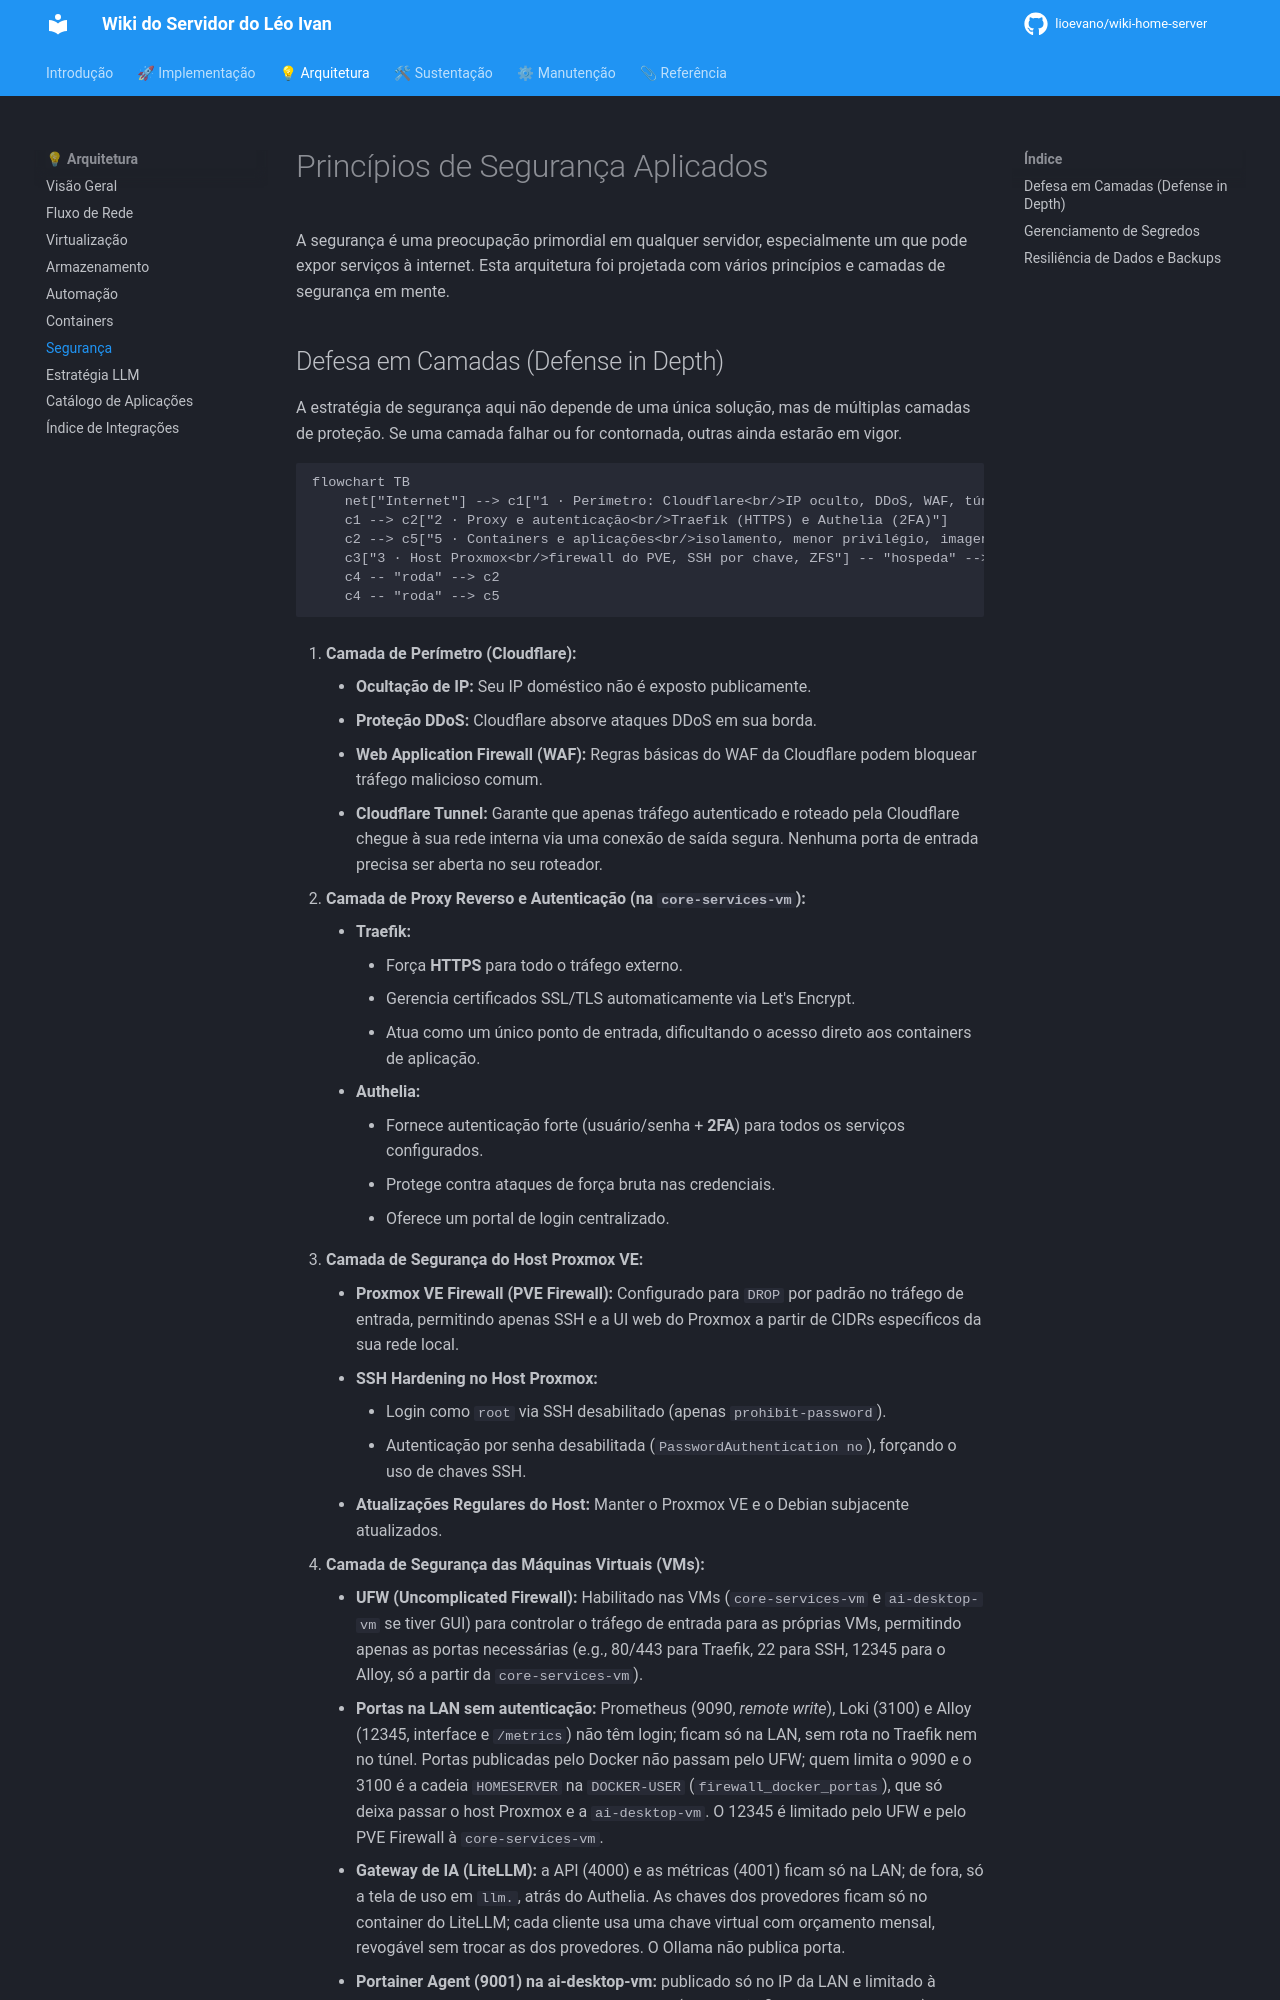

repository: lioevano/wiki-home-server · page: 02-visao-geral-arquitetura/06-principios-seguranca/index.html · generator: mkdocs

---
description: "Princípios de segurança aplicados: defesa em camadas, menor privilégio, 2FA, firewall e gestão de segredos."
---

# Princípios de Segurança Aplicados

A segurança é uma preocupação primordial em qualquer servidor, especialmente um que pode expor serviços à internet. Esta arquitetura foi projetada com vários princípios e camadas de segurança em mente.
